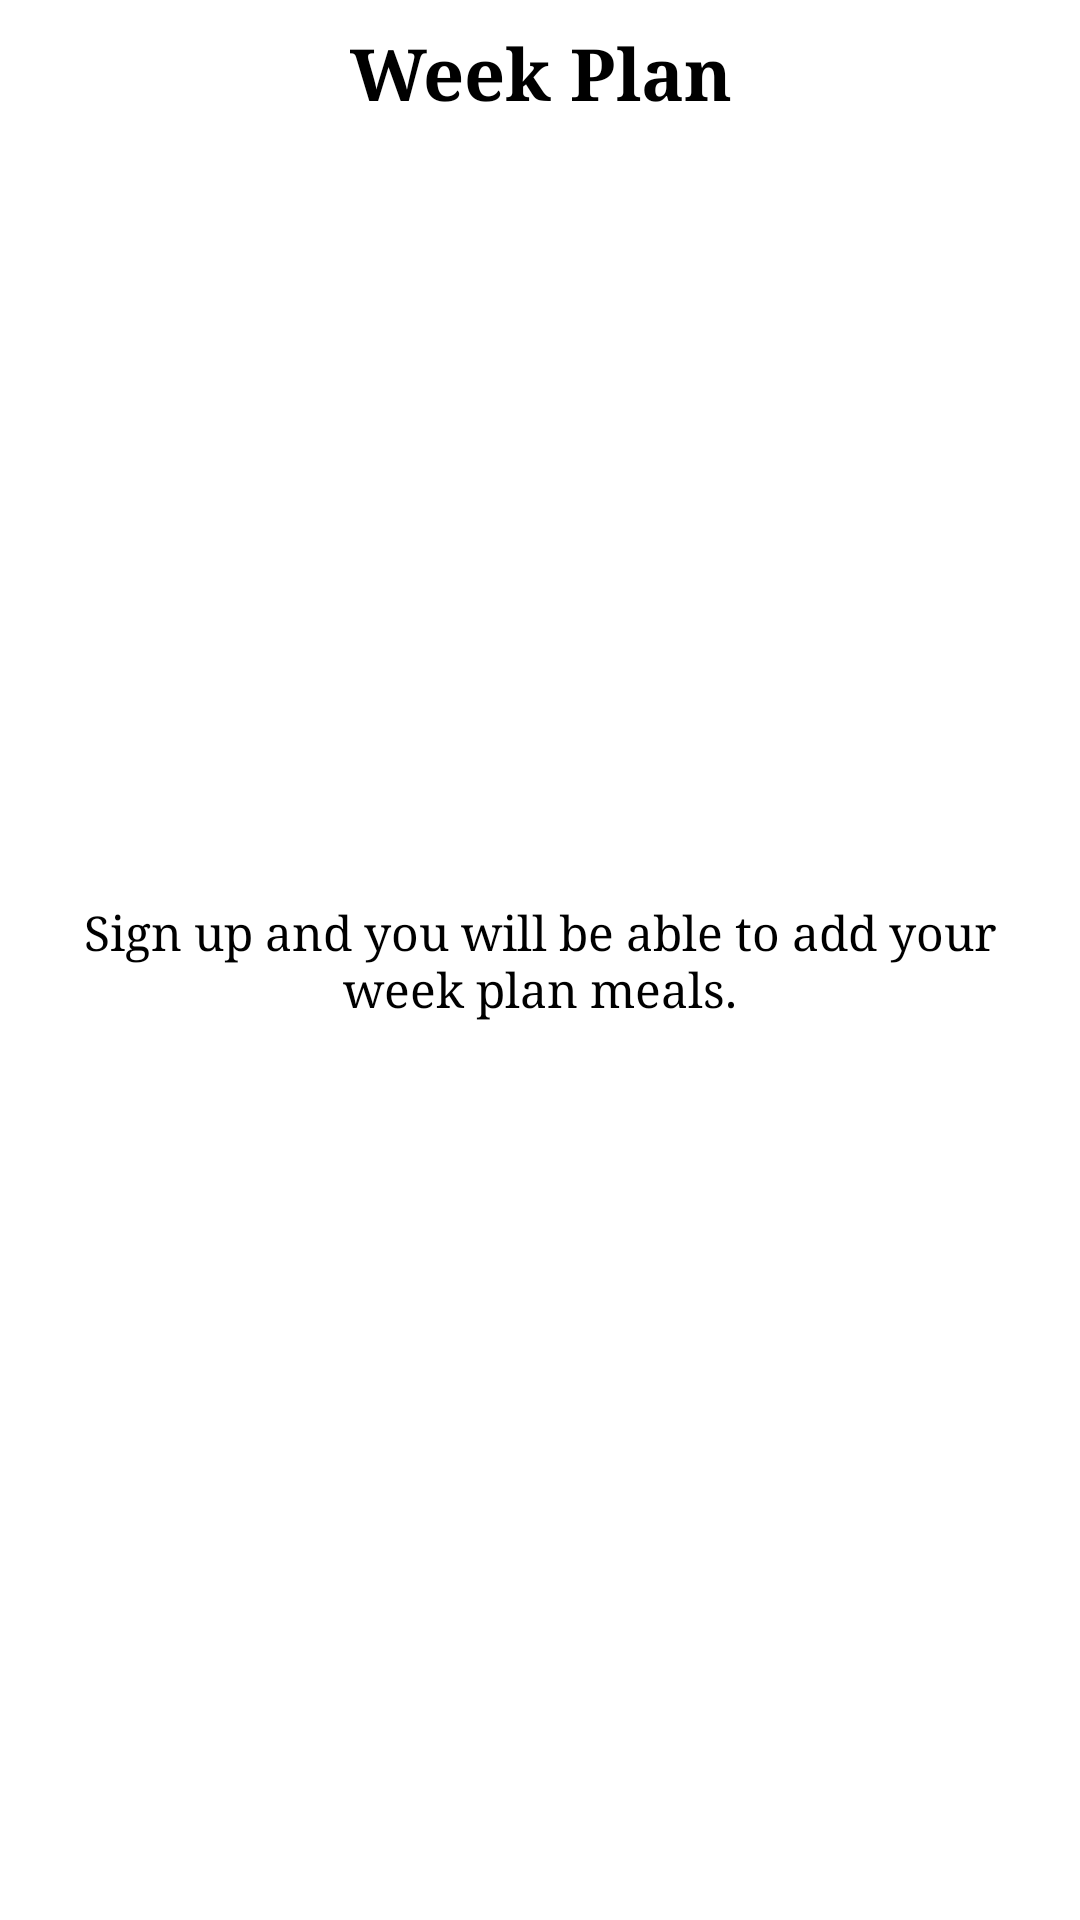

Produce the Android XML layout that renders to this screen, including the resource entries it uses.
<!-- AndroidManifest.xml: application theme Theme.PlatePlanner -->
<!-- res/layout/fragment_calender.xml -->
<?xml version="1.0" encoding="utf-8"?>
<androidx.constraintlayout.widget.ConstraintLayout xmlns:android="http://schemas.android.com/apk/res/android"
    xmlns:app="http://schemas.android.com/apk/res-auto"
    xmlns:tools="http://schemas.android.com/tools"
    android:layout_width="match_parent"
    android:layout_height="match_parent"
    android:padding="8dp"
    tools:context=".homeactivity.calender.view.CalenderFragment">

    <TextView
        android:id="@+id/calenderTitle"
        style="@style/TextViewStyle"
        android:layout_width="0dp"
        android:layout_height="wrap_content"
        android:text="@string/week_plan"
        android:textSize="24sp"
        app:layout_constraintEnd_toEndOf="parent"
        app:layout_constraintStart_toStartOf="parent"
        app:layout_constraintTop_toTopOf="parent" />

    <TextView
        android:id="@+id/calenderNotifyTv"
        style="@style/TextViewStyle"
        android:layout_width="0dp"
        android:layout_height="wrap_content"
        android:elevation="8dp"
        android:text="@string/sign_up_and_you_will_be_able_to_add_your_week_plan_meals"
        android:textColor="@color/black"
        android:textSize="16sp"
        android:textStyle="normal"
        app:layout_constraintBottom_toBottomOf="parent"
        app:layout_constraintEnd_toEndOf="parent"
        app:layout_constraintStart_toStartOf="parent"
        app:layout_constraintTop_toTopOf="parent" />

    <androidx.recyclerview.widget.RecyclerView
        android:id="@+id/planRv"
        android:layout_width="0dp"
        android:layout_height="wrap_content"
        android:layout_marginTop="32dp"
        android:orientation="horizontal"
        app:layoutManager="androidx.recyclerview.widget.LinearLayoutManager"
        app:layout_constraintEnd_toEndOf="@id/calenderTitle"
        app:layout_constraintStart_toStartOf="@id/calenderTitle"
        app:layout_constraintTop_toBottomOf="@id/calenderTitle"
        tools:listitem="@layout/plan_list_item" />

    <androidx.recyclerview.widget.RecyclerView
        android:id="@+id/mealsPlanRv"
        android:layout_width="0dp"
        android:layout_height="wrap_content"
        android:layout_marginTop="32dp"
        android:orientation="vertical"
        android:paddingStart="16dp"
        app:layoutManager="androidx.recyclerview.widget.GridLayoutManager"
        app:layout_constraintEnd_toEndOf="parent"
        app:layout_constraintStart_toStartOf="parent"
        app:layout_constraintTop_toBottomOf="@id/planRv"
        app:spanCount="2"
        tools:listitem="@layout/category_custom_item" />


</androidx.constraintlayout.widget.ConstraintLayout>
<!-- res/layout/plan_list_item.xml (included above) -->
<?xml version="1.0" encoding="utf-8"?>
<androidx.cardview.widget.CardView xmlns:android="http://schemas.android.com/apk/res/android"
    xmlns:app="http://schemas.android.com/apk/res-auto"
    xmlns:tools="http://schemas.android.com/tools"
    android:id="@+id/dayCard"
    android:layout_width="150dp"
    android:layout_height="wrap_content"
    android:layout_gravity="center"
    android:elevation="8dp"
    app:cardCornerRadius="20dp"
    app:cardUseCompatPadding="true"
    android:layout_marginEnd="4dp"
    app:layout_constraintEnd_toEndOf="parent"
    app:layout_constraintStart_toStartOf="parent"
    app:layout_constraintTop_toBottomOf="@id/dailyInspirationTv">

    <androidx.constraintlayout.widget.ConstraintLayout
        android:layout_width="match_parent"
        android:layout_height="match_parent"
        android:background="@drawable/day_back_normal"
>

        <TextView
            android:id="@+id/dayName"
            style="@style/TextViewStyle"
            android:layout_width="match_parent"
            android:layout_height="wrap_content"
            android:fontFamily="cursive"
            android:textAlignment="center"
            android:textSize="20sp"
            android:textStyle="normal"
            app:layout_constraintBottom_toBottomOf="parent"
            app:layout_constraintEnd_toEndOf="parent"
            app:layout_constraintStart_toStartOf="parent"
            app:layout_constraintTop_toTopOf="parent"
            tools:text="Sunday" />
    </androidx.constraintlayout.widget.ConstraintLayout>


</androidx.cardview.widget.CardView>
<!-- res/layout/category_custom_item.xml (included above) -->
<?xml version="1.0" encoding="utf-8"?>
<androidx.cardview.widget.CardView xmlns:android="http://schemas.android.com/apk/res/android"
    xmlns:app="http://schemas.android.com/apk/res-auto"
    xmlns:tools="http://schemas.android.com/tools"
    android:id="@+id/categoryCard"
    android:layout_width="150dp"
    android:layout_height="150dp"
    android:layout_gravity="center"
    android:elevation="6dp"
    app:cardCornerRadius="20dp"
    app:cardUseCompatPadding="true"
    app:layout_constraintEnd_toEndOf="parent"
    app:layout_constraintStart_toStartOf="parent"
    app:layout_constraintTop_toBottomOf="@id/dailyInspirationTv"
    app:layout_constraintVertical_weight="3">

    <androidx.constraintlayout.widget.ConstraintLayout
        android:layout_width="match_parent"
        android:layout_height="match_parent"
        android:background="@color/item_color"
        android:padding="8dp">

        <de.hdodenhof.circleimageview.CircleImageView
            android:id="@+id/image"
            android:layout_width="match_parent"
            android:layout_height="0dp"
            app:civ_border_color="@color/black"
            app:civ_border_width="1dp"
            app:layout_constraintBottom_toTopOf="@+id/title"
            app:layout_constraintEnd_toEndOf="parent"
            app:layout_constraintStart_toStartOf="parent"
            app:layout_constraintTop_toTopOf="parent" />

        <TextView
            android:id="@+id/title"
            style="@style/TextViewStyle"
            android:layout_width="match_parent"
            android:layout_height="wrap_content"
            android:textAlignment="center"
            android:textSize="14sp"
            android:textStyle="normal"
            app:layout_constraintBottom_toBottomOf="parent"
            app:layout_constraintEnd_toEndOf="@id/image"
            app:layout_constraintStart_toStartOf="@id/image"
            app:layout_constraintTop_toBottomOf="@id/image"
            app:layout_constraintVertical_bias="1.0"
            tools:text="Shakshoka" />
    </androidx.constraintlayout.widget.ConstraintLayout>


</androidx.cardview.widget.CardView>
<!-- resources referenced by this layout -->
<resources>
  <color name="black">#FF000000</color>
  <color name="item_color">#DDDAD4</color>
  <!-- drawable day_back_normal (drawable) -->
  <?xml version="1.0" encoding="utf-8"?>
  <shape xmlns:android="http://schemas.android.com/apk/res/android"
      android:shape="rectangle">
  
      <corners android:radius="20dp" />
  
      <solid android:color="@color/item_color" />
  
  </shape>
  <string name="sign_up_and_you_will_be_able_to_add_your_week_plan_meals">Sign up and you will be able to add your week plan meals.</string>
  <string name="week_plan">Week Plan</string>
  <style name="TextViewStyle">
          <item name="android:textColor">@color/black</item>
          <item name="android:textSize">18sp</item>
          <item name="android:textStyle">bold</item>
          <item name="android:fontFamily">serif</item>
          <item name="android:textAlignment">center</item>
      </style>
  <style name="Theme.PlatePlanner" parent="Theme.MaterialComponents.DayNight.NoActionBar">
          
          <item name="colorPrimary">@color/purple_500</item>
          <item name="colorPrimaryVariant">@color/purple_700</item>
          <item name="colorOnPrimary">@color/white</item>
          
          <item name="colorSecondary">@color/teal_200</item>
          <item name="colorSecondaryVariant">@color/teal_700</item>
          <item name="colorOnSecondary">@color/black</item>
          
          <item name="android:statusBarColor">?attr/colorPrimaryVariant</item>
          
      </style>
  <color name="purple_500">#FF6200EE</color>
  <color name="purple_700">#FF3700B3</color>
  <color name="white">#FFFFFFFF</color>
  <color name="teal_200">#FF03DAC5</color>
  <color name="teal_700">#FF018786</color>
</resources>
